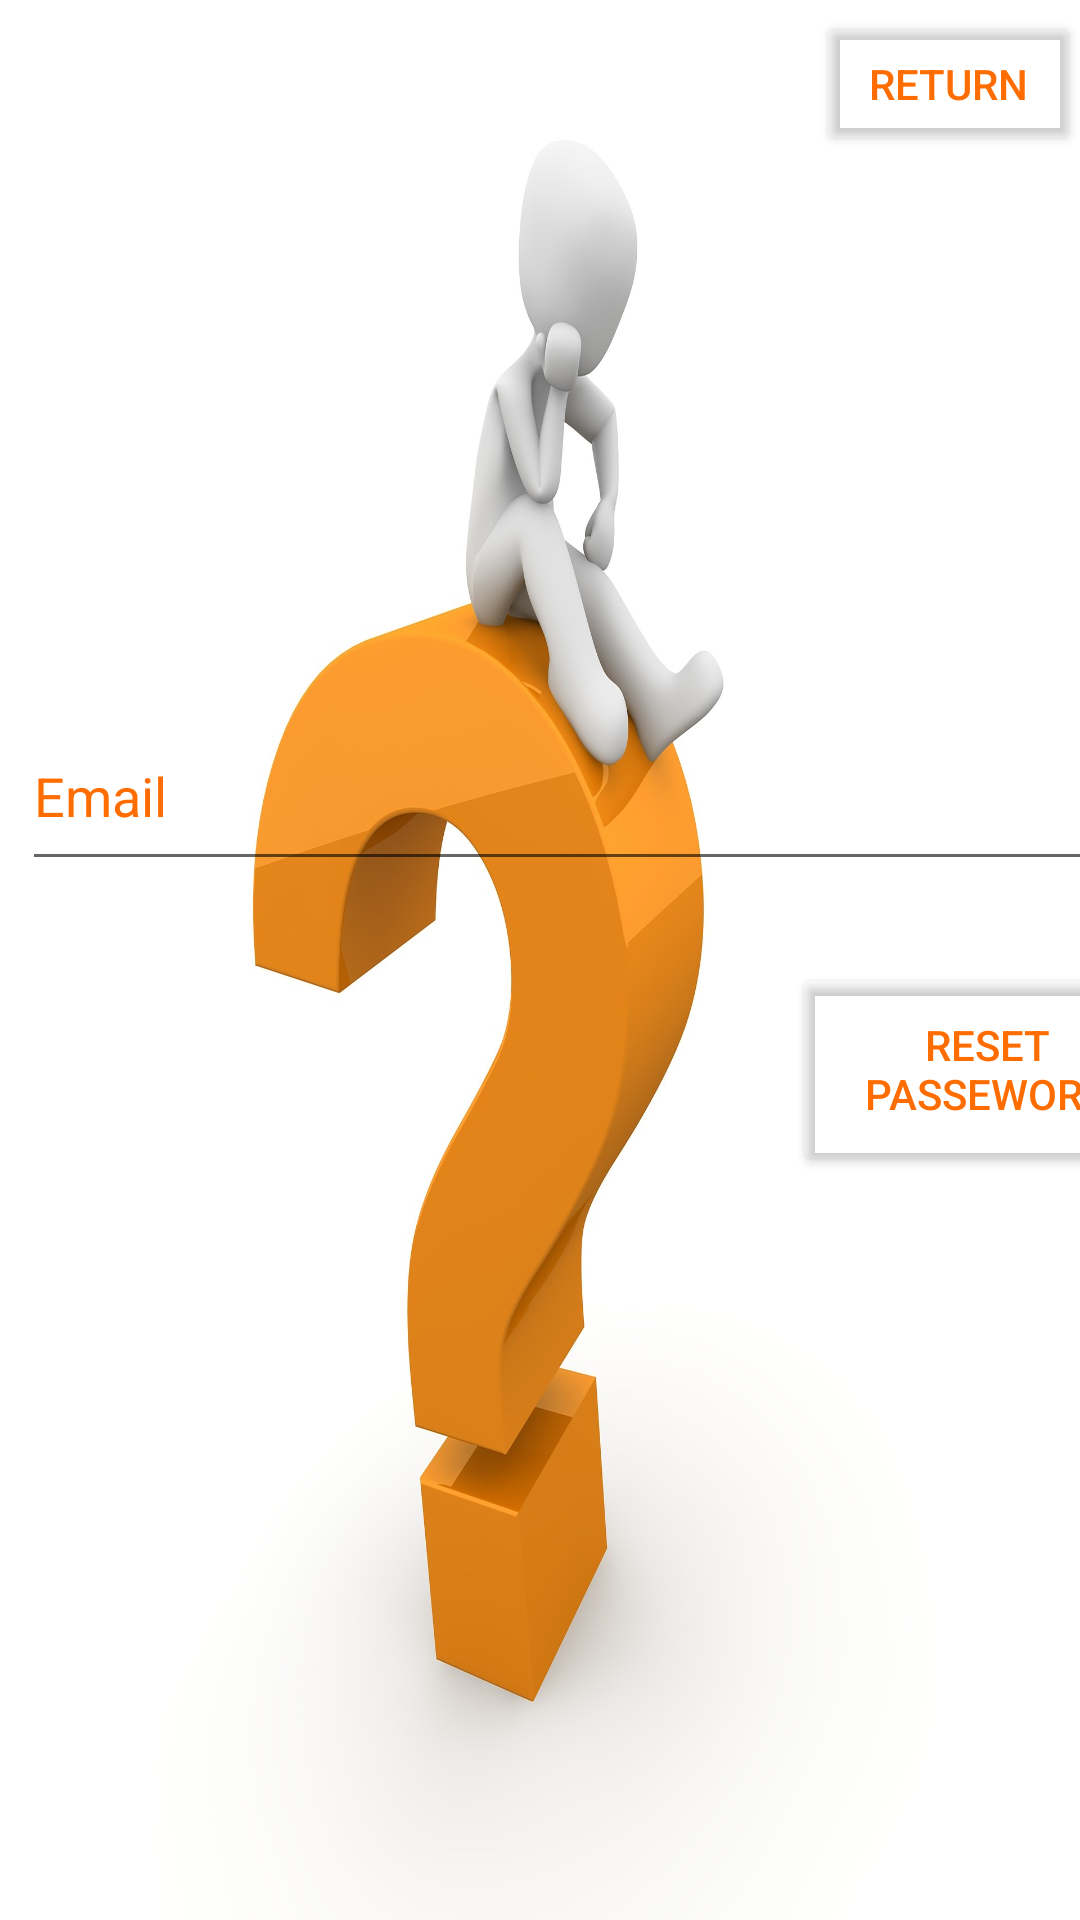

This screen was rendered from an Android layout file. Write that file and the resources it references.
<!-- AndroidManifest.xml: application theme AppTheme -->
<!-- res/layout/activity_forgot_code.xml -->
<?xml version="1.0" encoding="utf-8"?>
<androidx.constraintlayout.widget.ConstraintLayout xmlns:android="http://schemas.android.com/apk/res/android"
    xmlns:app="http://schemas.android.com/apk/res-auto"
    xmlns:tools="http://schemas.android.com/tools"
    android:layout_width="match_parent"
    android:layout_height="match_parent"
    android:background="@drawable/intero"
    android:visibility="visible"
    tools:context=".Forgot_Password"
    tools:visibility="visible">


    <EditText
        android:id="@+id/Email"
        android:layout_width="380dp"
        android:layout_height="60dp"
        android:layout_marginStart="16dp"
        android:layout_marginLeft="16dp"
        android:hint="Email"
        android:textColor="#191818"
        android:textColorHint="#FF6D00"
        android:textSize="18sp"
        app:layout_constraintBottom_toBottomOf="parent"
        app:layout_constraintEnd_toEndOf="parent"
        app:layout_constraintHorizontal_bias="0.242"
        app:layout_constraintStart_toStartOf="parent"
        app:layout_constraintTop_toTopOf="parent"
        app:layout_constraintVertical_bias="0.403" />

    <Button
        android:id="@+id/btn_reset_password"
        android:layout_width="130dp"
        android:layout_height="71dp"
        android:layout_marginStart="264dp"
        android:layout_marginLeft="264dp"
        android:layout_marginBottom="248dp"
        android:autoLink="email"
        android:backgroundTint="@android:color/transparent"
        android:onClick="reset"
        android:text="Reset Passeword"
        android:textColor="#FF6D00"
        android:textSize="14sp"
        app:layout_constraintBottom_toBottomOf="parent"
        app:layout_constraintStart_toStartOf="parent" />

    <Button
        android:id="@+id/btn_return"
        android:layout_width="wrap_content"
        android:layout_height="wrap_content"
        android:backgroundTint="@android:color/transparent"
        android:onClick="Return"
        android:text="Return"
        android:textColor="#FF6D00"
        app:layout_constraintBottom_toBottomOf="@+id/btn_reset_password"
        app:layout_constraintEnd_toEndOf="parent"
        app:layout_constraintHorizontal_bias="1.0"
        app:layout_constraintStart_toStartOf="parent"
        app:layout_constraintTop_toTopOf="parent"
        app:layout_constraintVertical_bias="0.012" />


</androidx.constraintlayout.widget.ConstraintLayout>
<!-- resources referenced by this layout -->
<resources>
  <!-- drawable intero: jpg bitmap (drawable, 91198 bytes) -->
  <style name="AppTheme" parent="Theme.AppCompat.Light.DarkActionBar">
          
          <item name="colorPrimary">@color/colorPrimary</item>
          <item name="colorPrimaryDark">@color/colorPrimaryDark</item>
          <item name="colorAccent">@android:color/holo_orange_dark</item>
          <item name="android:windowBackground">@color/common_google_signin_btn_text_dark_default</item>
      </style>
  <!-- not gathered from this repository: default colours our renderer supplied (Android Studio template values) -->
  <color name="colorPrimary">#FF6200EE</color>
  <color name="colorPrimaryDark">#FF3700B3</color>
</resources>
